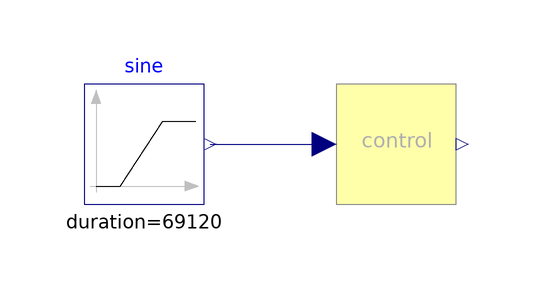

The Modelica model whose source follows is shown above as a component diagram (icons at their Placement, wires along their Line points).

model TemSup_control
  extends Modelica.Icons.Example;
  DisHeatLib.Controls.TemSup_control control
    annotation (Placement(transformation(extent={{-10,-10},{10,10}})));
  Modelica.Blocks.Sources.Ramp sine(
    duration(displayUnit="d") = 69120,
    offset=273.15 - 10.0,
    startTime(displayUnit="d") = 8640,
    height=30)
    annotation (Placement(transformation(extent={{-52,-10},{-32,10}})));
equation
  connect(sine.y, control.TemOut)
    annotation (Line(points={{-31,0},{-12,0}}, color={0,0,127}));
  annotation (__Dymola_Commands(file="modelica://DisHeatLib/Resources/Scripts/Dymola/Controls/Examples/TemSup_control.mos"
        "Simulate and plot"),
        Icon(coordinateSystem(preserveAspectRatio=false)), Diagram(
        coordinateSystem(preserveAspectRatio=false)),
    Documentation(revisions="<html>
<ul>
<li>Feburary 27, 2019, by Benedikt Leitner:<br>Implementation and added User&apos;s guide. </li>
</ul>
</html>"));
end TemSup_control;